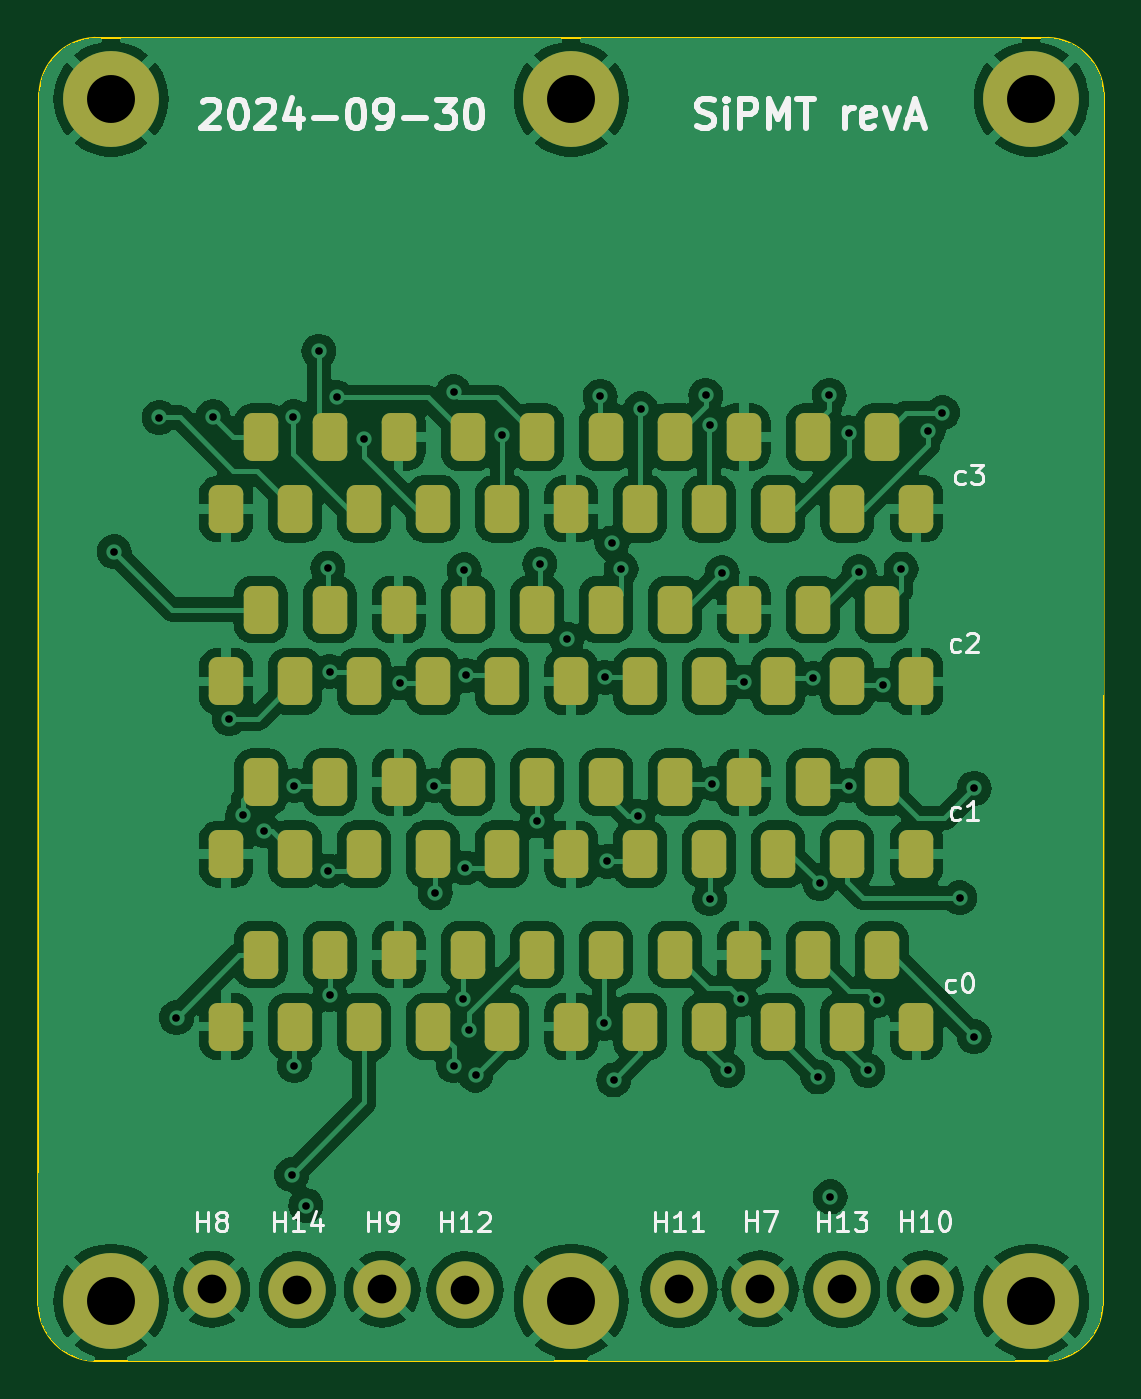
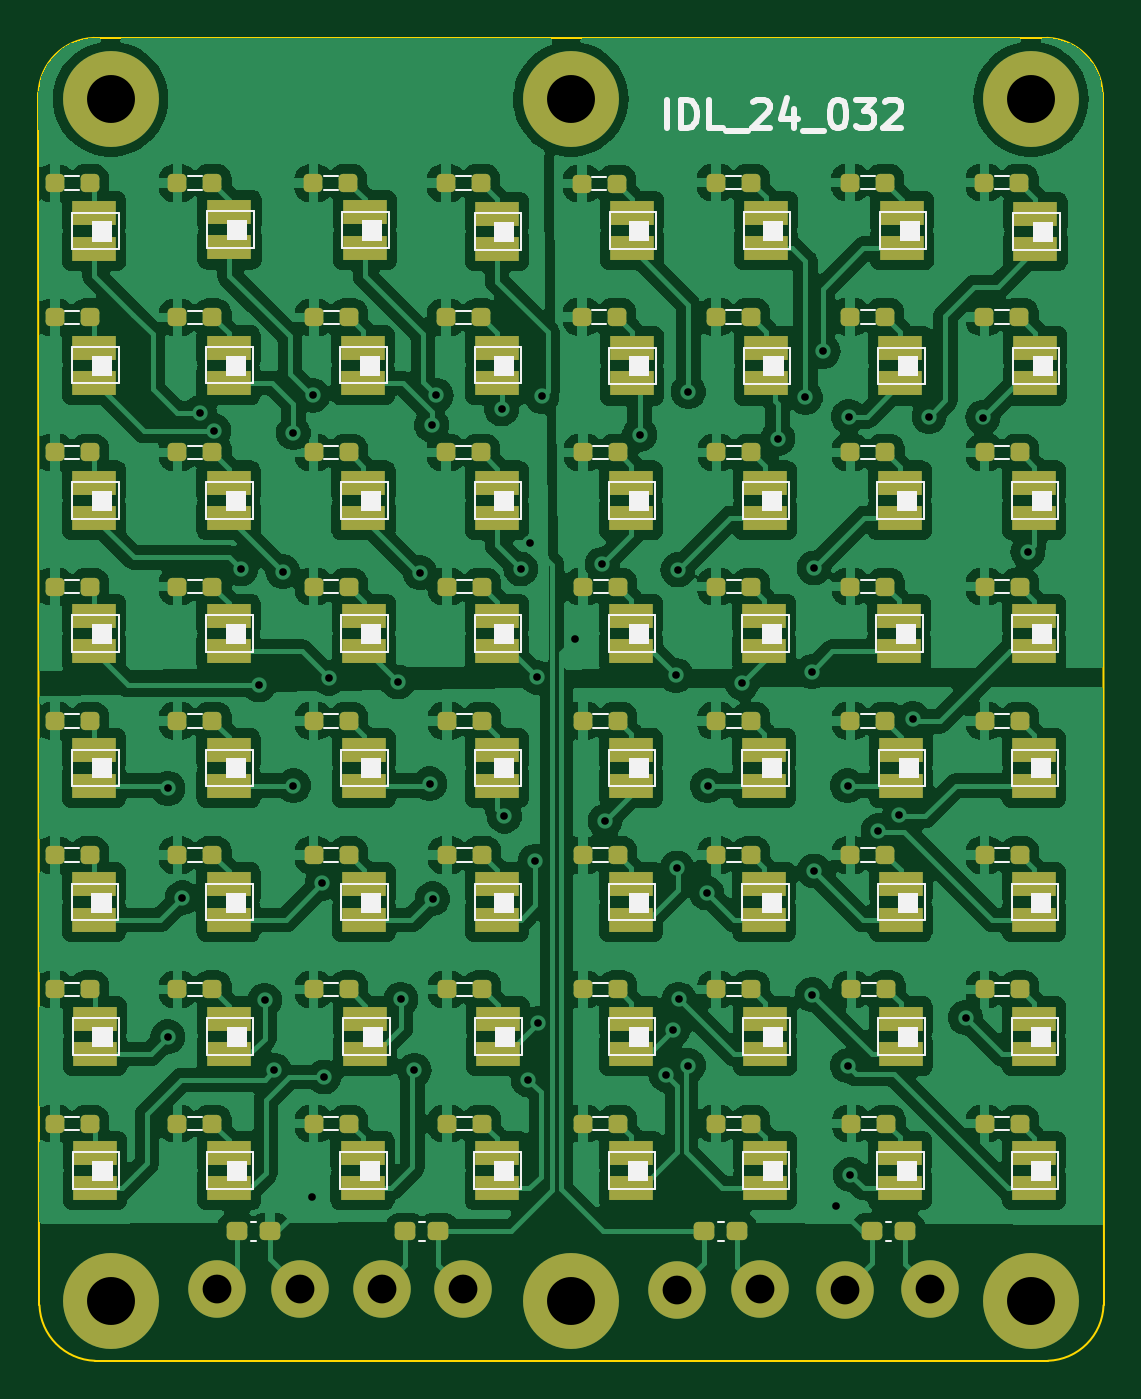
Circuit board: 11 layer files. Board 55.6 x 69.0 mm.
- bottom_copper: SiPMT.revA-B_Cu.gbr (325876 bytes)
- bottom_mask: SiPMT.revA-B_Mask.gbr (11316 bytes)
- paste: SiPMT.revA-B_Paste.gbr (10629 bytes)
- bottom_silk: SiPMT.revA-B_Silkscreen.gbr (38611 bytes)
- outline: SiPMT.revA-Edge_Cuts.gbr (1011 bytes)
- top_copper: SiPMT.revA-F_Cu.gbr (203509 bytes)
- top_mask: SiPMT.revA-F_Mask.gbr (4010 bytes)
- paste: SiPMT.revA-F_Paste.gbr (3308 bytes)
- top_silk: SiPMT.revA-F_Silkscreen.gbr (22304 bytes)
- drill: SiPMT.revA-NPTH.drl (265 bytes)
- drill: SiPMT.revA-PTH.drl (1727 bytes)

=== bottom_copper: SiPMT.revA-B_Cu.gbr (325876 bytes, source omitted) ===
=== bottom_mask: SiPMT.revA-B_Mask.gbr (11316 bytes, source omitted) ===
=== paste: SiPMT.revA-B_Paste.gbr (10629 bytes, source omitted) ===
=== bottom_silk: SiPMT.revA-B_Silkscreen.gbr (38611 bytes, source omitted) ===
=== outline: SiPMT.revA-Edge_Cuts.gbr ===
%TF.GenerationSoftware,KiCad,Pcbnew,8.0.5*%
%TF.CreationDate,2024-10-21T18:22:43-10:00*%
%TF.ProjectId,SiPMT.revA,5369504d-542e-4726-9576-412e6b696361,rev?*%
%TF.SameCoordinates,Original*%
%TF.FileFunction,Profile,NP*%
%FSLAX46Y46*%
G04 Gerber Fmt 4.6, Leading zero omitted, Abs format (unit mm)*
G04 Created by KiCad (PCBNEW 8.0.5) date 2024-10-21 18:22:43*
%MOMM*%
%LPD*%
G01*
G04 APERTURE LIST*
%TA.AperFunction,Profile*%
%ADD10C,0.100000*%
%TD*%
G04 APERTURE END LIST*
D10*
X171750057Y-60581693D02*
X122050000Y-60580000D01*
X174598307Y-126680057D02*
X174650000Y-63480000D01*
X119151693Y-63479943D02*
X119100000Y-126680000D01*
X121999943Y-129578307D02*
G75*
G02*
X119099952Y-126680002I99957J3000007D01*
G01*
X119151693Y-63479943D02*
G75*
G02*
X122049998Y-60579952I3000007J-99957D01*
G01*
X171750057Y-60581693D02*
G75*
G02*
X174650048Y-63479998I-99957J-3000007D01*
G01*
X174598307Y-126680057D02*
G75*
G02*
X171700002Y-129580048I-3000007J99957D01*
G01*
X121999943Y-129578307D02*
X171700000Y-129580000D01*
M02*

=== top_copper: SiPMT.revA-F_Cu.gbr (203509 bytes, source omitted) ===
=== top_mask: SiPMT.revA-F_Mask.gbr ===
%TF.GenerationSoftware,KiCad,Pcbnew,8.0.5*%
%TF.CreationDate,2024-10-21T18:22:43-10:00*%
%TF.ProjectId,SiPMT.revA,5369504d-542e-4726-9576-412e6b696361,rev?*%
%TF.SameCoordinates,Original*%
%TF.FileFunction,Soldermask,Top*%
%TF.FilePolarity,Negative*%
%FSLAX46Y46*%
G04 Gerber Fmt 4.6, Leading zero omitted, Abs format (unit mm)*
G04 Created by KiCad (PCBNEW 8.0.5) date 2024-10-21 18:22:43*
%MOMM*%
%LPD*%
G01*
G04 APERTURE LIST*
G04 Aperture macros list*
%AMRoundRect*
0 Rectangle with rounded corners*
0 $1 Rounding radius*
0 $2 $3 $4 $5 $6 $7 $8 $9 X,Y pos of 4 corners*
0 Add a 4 corners polygon primitive as box body*
4,1,4,$2,$3,$4,$5,$6,$7,$8,$9,$2,$3,0*
0 Add four circle primitives for the rounded corners*
1,1,$1+$1,$2,$3*
1,1,$1+$1,$4,$5*
1,1,$1+$1,$6,$7*
1,1,$1+$1,$8,$9*
0 Add four rect primitives between the rounded corners*
20,1,$1+$1,$2,$3,$4,$5,0*
20,1,$1+$1,$4,$5,$6,$7,0*
20,1,$1+$1,$6,$7,$8,$9,0*
20,1,$1+$1,$8,$9,$2,$3,0*%
G04 Aperture macros list end*
%ADD10RoundRect,0.450000X0.450000X-0.800000X0.450000X0.800000X-0.450000X0.800000X-0.450000X-0.800000X0*%
%ADD11C,3.000000*%
%ADD12C,5.000000*%
G04 APERTURE END LIST*
D10*
%TO.C,c0*%
X128887500Y-112150000D03*
X130687500Y-108400000D03*
X132487500Y-112150000D03*
X134287500Y-108400000D03*
X136087500Y-112150000D03*
X137887500Y-108400000D03*
X139687500Y-112150000D03*
X141487500Y-108400000D03*
X143287500Y-112150000D03*
X145087500Y-108400000D03*
X146887500Y-112150000D03*
X148687500Y-108400000D03*
X150487500Y-112150000D03*
X152287500Y-108400000D03*
X154087500Y-112150000D03*
X155887500Y-108400000D03*
X157687500Y-112150000D03*
X159487500Y-108400000D03*
X161287500Y-112150000D03*
X163087500Y-108400000D03*
X164887500Y-112150000D03*
%TD*%
D11*
%TO.C,H10*%
X165350000Y-125830000D03*
%TD*%
D10*
%TO.C,c3*%
X128887500Y-85150000D03*
X130687500Y-81400000D03*
X132487500Y-85150000D03*
X134287500Y-81400000D03*
X136087500Y-85150000D03*
X137887500Y-81400000D03*
X139687500Y-85150000D03*
X141487500Y-81400000D03*
X143287500Y-85150000D03*
X145087500Y-81400000D03*
X146887500Y-85150000D03*
X148687500Y-81400000D03*
X150487500Y-85150000D03*
X152287500Y-81400000D03*
X154087500Y-85150000D03*
X155887500Y-81400000D03*
X157687500Y-85150000D03*
X159487500Y-81400000D03*
X161287500Y-85150000D03*
X163087500Y-81400000D03*
X164887500Y-85150000D03*
%TD*%
%TO.C,c2*%
X128887500Y-94150000D03*
X130687500Y-90400000D03*
X132487500Y-94150000D03*
X134287500Y-90400000D03*
X136087500Y-94150000D03*
X137887500Y-90400000D03*
X139687500Y-94150000D03*
X141487500Y-90400000D03*
X143287500Y-94150000D03*
X145087500Y-90400000D03*
X146887500Y-94150000D03*
X148687500Y-90400000D03*
X150487500Y-94150000D03*
X152287500Y-90400000D03*
X154087500Y-94150000D03*
X155887500Y-90400000D03*
X157687500Y-94150000D03*
X159487500Y-90400000D03*
X161287500Y-94150000D03*
X163087500Y-90400000D03*
X164887500Y-94150000D03*
%TD*%
D11*
%TO.C,H9*%
X137037500Y-125855000D03*
%TD*%
D12*
%TO.C,H1*%
X122887500Y-63775000D03*
%TD*%
D11*
%TO.C,H14*%
X132600000Y-125880000D03*
%TD*%
%TO.C,H7*%
X156750000Y-125830000D03*
%TD*%
%TO.C,H13*%
X161000000Y-125855000D03*
%TD*%
D12*
%TO.C,H6*%
X170887500Y-126475000D03*
%TD*%
D10*
%TO.C,c1*%
X128887500Y-103150000D03*
X130687500Y-99400000D03*
X132487500Y-103150000D03*
X134287500Y-99400000D03*
X136087500Y-103150000D03*
X137887500Y-99400000D03*
X139687500Y-103150000D03*
X141487500Y-99400000D03*
X143287500Y-103150000D03*
X145087500Y-99400000D03*
X146887500Y-103150000D03*
X148687500Y-99400000D03*
X150487500Y-103150000D03*
X152287500Y-99400000D03*
X154087500Y-103150000D03*
X155887500Y-99400000D03*
X157687500Y-103150000D03*
X159487500Y-99400000D03*
X161287500Y-103150000D03*
X163087500Y-99400000D03*
X164887500Y-103150000D03*
%TD*%
D11*
%TO.C,H12*%
X141350000Y-125880000D03*
%TD*%
%TO.C,H11*%
X152500000Y-125855000D03*
%TD*%
D12*
%TO.C,H3*%
X170887500Y-63775000D03*
%TD*%
%TO.C,H5*%
X146887500Y-126475000D03*
%TD*%
%TO.C,H2*%
X146887500Y-63775000D03*
%TD*%
D11*
%TO.C,H8*%
X128143148Y-125855000D03*
%TD*%
D12*
%TO.C,H4*%
X122887500Y-126475000D03*
%TD*%
M02*

=== paste: SiPMT.revA-F_Paste.gbr (3308 bytes, source withheld) ===
=== top_silk: SiPMT.revA-F_Silkscreen.gbr (22304 bytes, source omitted) ===
=== drill: SiPMT.revA-NPTH.drl ===
M48
; DRILL file {KiCad 8.0.5} date 2024-10-21T18:22:35-1000
; FORMAT={-:-/ absolute / inch / decimal}
; #@! TF.CreationDate,2024-10-21T18:22:35-10:00
; #@! TF.GenerationSoftware,Kicad,Pcbnew,8.0.5
; #@! TF.FileFunction,NonPlated,1,2,NPTH
FMAT,2
INCH
%
G90
G05
M30

=== drill: SiPMT.revA-PTH.drl ===
M48
; DRILL file {KiCad 8.0.5} date 2024-10-21T18:22:35-1000
; FORMAT={-:-/ absolute / inch / decimal}
; #@! TF.CreationDate,2024-10-21T18:22:35-10:00
; #@! TF.GenerationSoftware,Kicad,Pcbnew,8.0.5
; #@! TF.FileFunction,Plated,1,2,PTH
FMAT,2
INCH
; #@! TA.AperFunction,Plated,PTH,ViaDrill
T1C0.0157
; #@! TA.AperFunction,Plated,PTH,ComponentDrill
T2C0.0591
; #@! TA.AperFunction,Plated,PTH,ComponentDrill
T3C0.0984
%
G90
G05
T1
X4.8445Y-3.4402
X4.937Y-3.1646
X4.9724Y-4.3969
X5.0472Y-3.1626
X5.0807Y-3.7827
X5.1083Y-3.9815
X5.1516Y-4.013
X5.2087Y-4.7197
X5.2126Y-3.1626
X5.2146Y-3.9205
X5.2146Y-4.4953
X5.2382Y-4.7827
X5.2648Y-3.0287
X5.2835Y-3.4736
X5.2835Y-4.0957
X5.2874Y-3.6862
X5.2874Y-4.3496
X5.3012Y-3.1232
X5.3583Y-3.2079
X5.4311Y-3.7098
X5.502Y-3.9205
X5.5039Y-4.1409
X5.5413Y-3.1114
X5.5413Y-4.4953
X5.561Y-4.3594
X5.563Y-3.4776
X5.565Y-4.0898
X5.5669Y-3.6941
X5.5728Y-4.4224
X5.5866Y-4.515
X5.6417Y-3.2
X5.7126Y-3.9933
X5.7185Y-3.4657
X5.7736Y-3.6193
X5.8425Y-3.1213
X5.8504Y-4.4087
X5.8524Y-3.698
X5.8563Y-4.076
X5.8661Y-3.4224
X5.8701Y-4.5248
X5.8858Y-3.4756
X5.9193Y-3.9835
X5.9252Y-3.1469
X6.0591Y-3.1193
X6.0669Y-4.1528
X6.0689Y-3.1803
X6.0728Y-3.9165
X6.0925Y-3.4835
X6.1043Y-4.5051
X6.1319Y-4.3594
X6.1378Y-3.7079
X6.2795Y-3.7
X6.2894Y-4.5189
X6.2933Y-4.1213
X6.313Y-3.1193
X6.315Y-4.765
X6.3524Y-3.1961
X6.3524Y-3.9205
X6.374Y-3.4815
X6.3917Y-4.5051
X6.4114Y-4.3614
X6.4232Y-3.7138
X6.4606Y-3.4756
X6.5157Y-3.1921
X6.5453Y-3.1547
X6.5807Y-4.1508
X6.6102Y-3.9264
X6.6102Y-4.4362
T2
X5.045Y-4.9549
X5.2205Y-4.9559
X5.3952Y-4.9549
X5.565Y-4.9559
X6.0039Y-4.9549
X6.1713Y-4.9539
X6.3386Y-4.9549
X6.5098Y-4.9539
T3
X4.8381Y-2.5108
X4.8381Y-4.9793
X5.783Y-2.5108
X5.783Y-4.9793
X6.7279Y-2.5108
X6.7279Y-4.9793
M30
